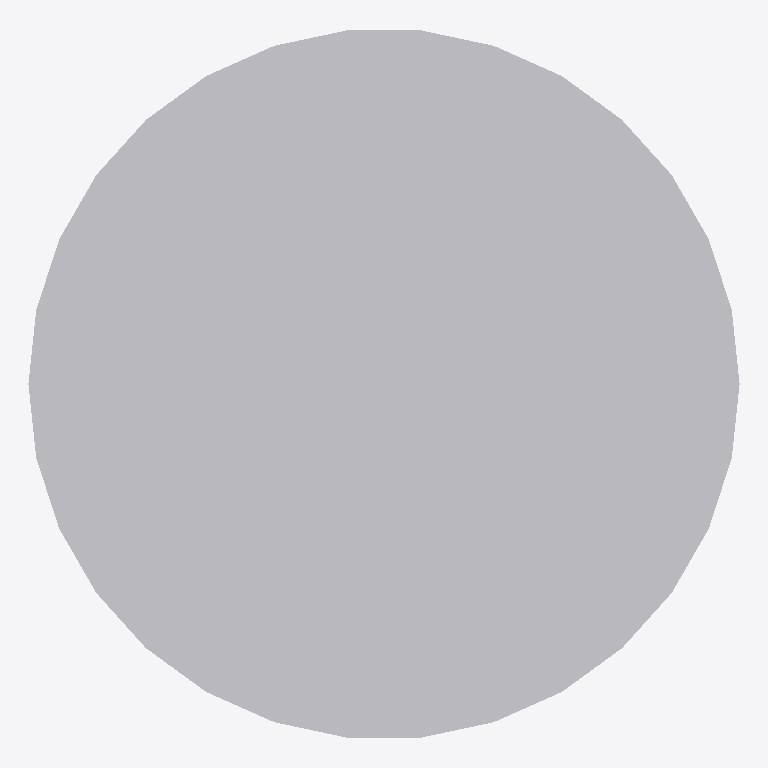
Plan cut of the same IFC building model at storey 'Port De Barcelona' (level 0.00 m, cut at 1.40 m), seen from above with north up, elements coloured by IFC class: 1 other element (light grey). No cut surface shows.
Extent 0.180 m × 0.179 m × 0.020 m (x, y, z). Storeys (1): Port De Barcelona at 0.00 m. Elements (1): 1 IfcFurnishingElement.

HEADER;
FILE_DESCRIPTION(('ViewDefinition [CoordinationView_V2.0]'),'2;1');
FILE_NAME('Port De Barcelona','2023-04-26T09:42:18',(''),(''),'The EXPRESS Data Manager Version 5.02.0100.07 : ','20190108_1515(x64) - Exporter 19.2.1.1 - IU alte','');
FILE_SCHEMA(('IFC2X3'));
ENDSEC;
DATA;
#105=IFCPROJECT('34UKVHeH5CHvrwyycS_2aZ',#42,'Port De Barcelona',$,$,'Port De Barcelona','Port De Barcelona',(#97),#92);
#274=IFCSITE('34UKVHeH5CHvrwyycS_2aX',#42,'Default',$,'',#273,$,$,.ELEMENT.,(42,21,31,181945),(-71,-3,-24,-263305),0.0,$,$);
#115=IFCBUILDING('34UKVHeH5CHvrwyycS_2aY',#42,'Port De Barcelona',$,$,#32,$,'Port De Barcelona',.ELEMENT.,$,$,#111);
#124=IFCBUILDINGSTOREY('34UKVHeH5CHvrwyybZ1_NS',#42,'Port De Barcelona',$,$,#122,$,'Port De Barcelona',.ELEMENT.,0.0);
#181=IFCFURNISHINGELEMENT('0PxJJydHzDBw5xQun$xy02',#42,'APBCN-POR-EQP-Amarrador_Anilla:Tipo1:1112085',$,'Tipo1',#179,#172,'1112085');
ENDSEC;
